pico-8 play session: mixed d-pad (fixed 12-tick cycle), after a click and taps of 🅾, ❎, 🅾+❎, 🅾 in the second before t = 0

[t = 1 s] mixed d-pad (1.2s cycle ×~1): → ← ↑ ↓ + 🅾/❎ taps, ~1s
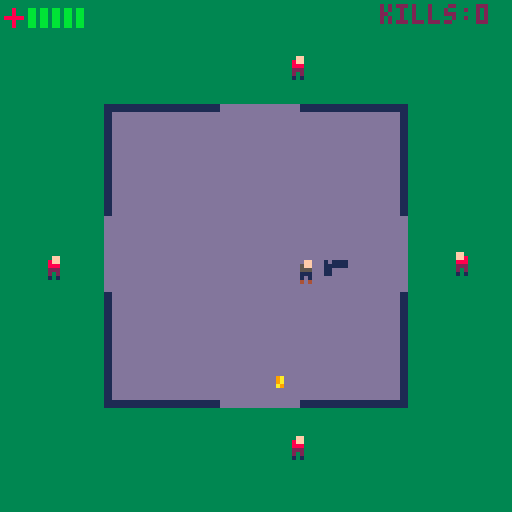
[t = 2 s] mixed d-pad (1.2s cycle ×~1): → ← ↑ ↓ + 🅾/❎ taps, ~2s
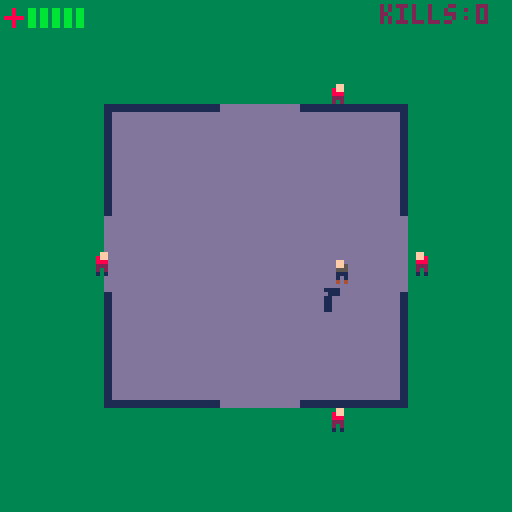
[t = 6 s] mixed d-pad (1.2s cycle ×~5): → ← ↑ ↓ + 🅾/❎ taps, ~6s
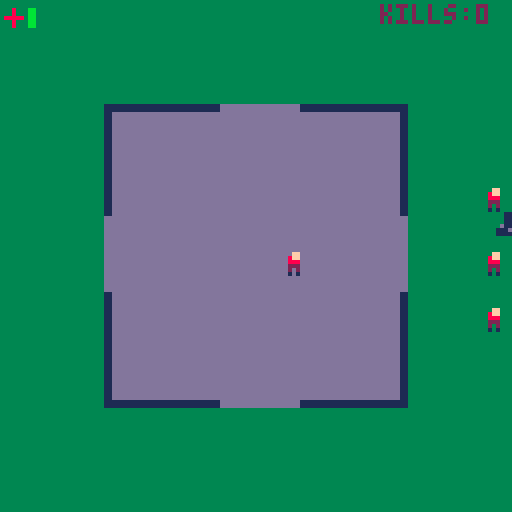
[t = 8 s] mixed d-pad (1.2s cycle ×~6): → ← ↑ ↓ + 🅾/❎ taps, ~8s
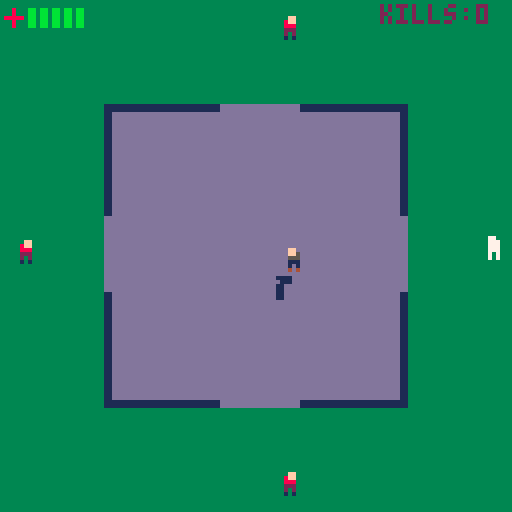

pico-8 cartridge
version 43
__lua__
--core--

state= "title"

function _init()
	init_bullets()
	player_init()
	init_bunker()
	init_enemies()
	init_gore()
end

function start_game()
	state = "game"
	init_bullets()
	player_init()
	init_bunker()
	init_enemies()
	init_gore()
end

function _draw()
cls()
	if state == "game" then
		cls(3)
		draw_game()
	end
	if state == "title" then
		cls(0)
		draw_title()
	end
	if state == "gameover" then
		cls(8)
		draw_gameover()
	end
end

function draw_game()
	draw_bunker()
	draw_gore()
	draw_enemies()
	draw_bullets()
	draw_player()
	draw_player_ui()
end

function _update()
	if state == "game" then
		update_game()
	end
end

function update_game()
	update_player()
	update_bullets()
	update_enemies()
	update_gore()
end
-->8
--player--

function player_init()
	player_body = {
	frames= 2,
	x= 60,
	y= 60,
	cd_timer= 0,
	cooldown= 10,
	health= 5,
	max_health= 5,
	inv_timer= 0,
	invuln= 30,
	kills= 0,
	ammo= 10,
	ammo_timer= 20,
	ammo_cooldown= 20
	}
	gun = {
	gun_frames= 4,
	gun_x= 90,
	gun_y= 90
	}
end

function draw_player()
	if player_body.inv_timer % 4 == 0 or player_body.inv_timer < 0 then
		spr(player_body.frames,player_body.x,player_body.y)
	end
	spr(gun.gun_frames,gun.gun_x,gun.gun_y)
	spr(50,0,0)
end

function draw_player_ui()
	for i=0, player_body.max_health-1 do
		if i < player_body.health then
			spr(51,6+i*3,0)
		else
			spr(52,6+i*3,0)
		end
	end
end

function update_player()
	player_body.cd_timer -= 1
	if player_body.health < 1 then
		state= "gameover"
	end
	if player_body.x < -2 then
		player_body.x = -2
	end
	if player_body.x > 121 then
		player_body.x = 121
	end
	if player_body.y < -2 then
		player_body.y = -2
	end
	if player_body.y > 121 then
		player_body.y = 121
	end
	if btn(0) then
		player_body.frames= 2
		gun.gun_frames= 4
		if btn(0) and not btn(4) then
	 	player_body.x -= 1
		end
	end
	if btn(1) then
		player_body.frames= 3
		gun.gun_frames= 5
			if btn(1) and not btn(4) then
				player_body.x += 1
			end
	end
	if btn(2) then
		if player_body.frames == 2 or player_body.frames == 34 then
			player_body.frames = 18
			gun.gun_frames = 6
		end
		if player_body.frames == 3 or player_body.frames == 35 then
			player_body.frames = 19
			gun.gun_frames = 7
		end
		if btn(2) and not btn(4) then
			player_body.y -= 1
		end
 end
	if btn(3) then
		if player_body.frames == 18 or player_body.frames == 2 then
			player_body.frames = 34
			gun.gun_frames = 8
		end
		if player_body.frames == 19 or player_body.frames == 3  then
			player_body.frames = 35
			gun.gun_frames = 9
		end
		if btn(3) and not btn(4) then
			player_body.y += 1
		end
	end
	if gun.gun_frames == 4 then
		gun.gun_x = player_body.x-7
		gun.gun_y = player_body.y
	end
	if gun.gun_frames == 5 then
		gun.gun_x = player_body.x+8
		gun.gun_y = player_body.y
	end
	if gun.gun_frames == 6 then
		gun.gun_x = player_body.x-2
		gun.gun_y = player_body.y-8
	end
	if gun.gun_frames == 7 then
		gun.gun_x = player_body.x+2
		gun.gun_y = player_body.y-8
	end
	if gun.gun_frames == 8 then
		gun.gun_x = player_body.x-2
		gun.gun_y = player_body.y+8
	end
	if gun.gun_frames == 9 then
		gun.gun_x = player_body.x+2
		gun.gun_y = player_body.y+8
	end
	if btnp(5) and player_body.cd_timer < 0 and player_body.ammo > 0 then
		player_body.cd_timer = player_body.cooldown 
		sfx(0)
		player_body.ammo -= 1
		shoot_bullets()
	end
	move_bullet()
	if btn(4) and btn(2) and player_body.ammo < 10 then
		player_body.ammo_timer -= 1
		if player_body.ammo_timer < 0 then
		player_body.ammo= 10
		sfx(5)
		player_body.ammo_timer = player_body.ammo_cooldown
	end
end


	if collide(player_body.x,player_body.y,1,1,24,21,1,30)
	then
		player_body.x += 1	
	end
	if collide(player_body.x,player_body.y,1,1,21,51,3,1)
	then
		player_body.y += 1		
	end
	if collide(player_body.x,player_body.y,1,1,21,20,1,31)
	then
		player_body.x -= 1
	end
	if collide(player_body.x,player_body.y,1,1,21,25,31,1)
	then
		player_body.y += 1
	end
	if collide(player_body.x,player_body.y,1,1,21,19,31,2)
	then
		player_body.y -= 1
	end
	if collide(player_body.x,player_body.y,1,1,50,21,2,4)
	then
		player_body.x += 1		
	end
	
	if collide(player_body.x,player_body.y,1,1,95,21,1,30)
	then
		player_body.x -= 1		
	end
	if collide(player_body.x,player_body.y,1,1,95,51,3,1)
	then
		player_body.y += 1		
	end
	if collide(player_body.x,player_body.y,1,1,98,20,1,31)
	then
		player_body.x += 1
	end
	if collide(player_body.x,player_body.y,1,1,71,25,28,1)
	then
		player_body.y += 1
	end
	if collide(player_body.x,player_body.y,1,1,71,19,28,2)
	then
		player_body.y -= 1
	end
	if collide(player_body.x,player_body.y,1,1,70,21,3,4)
	then
		player_body.x -= 1		
	end
	
	if collide(player_body.x,player_body.y,1,1,95,21,1,30)
	then
		player_body.x -= 1		
	end
	if collide(player_body.x,player_body.y,1,1,95,51,3,1)
	then
		player_body.y += 1		
	end
	if collide(player_body.x,player_body.y,1,1,98,20,1,31)
	then
		player_body.x += 1
	end
	if collide(player_body.x,player_body.y,1,1,71,25,28,1)
	then
		player_body.y += 1
	end
	if collide(player_body.x,player_body.y,1,1,71,19,28,2)
	then
		player_body.player_y -= 1
	end
	if collide(player_body.x,player_body.y,1,1,70,21,3,4)
	then
		player_body.x -= 1		
	end
	
	if collide(player_body.x,player_body.y,1,1,95,66,1,30)
	then
		player_body.x -= 1		
	end
	if collide(player_body.x,player_body.y,1,1,95,66,3,1)
	then
		player_body.y -= 1		
	end
	if collide(player_body.x,player_body.y,1,1,98,66,1,33)
	then
		player_body.x += 1
	end
	if collide(player_body.x,player_body.y,1,1,71,99,28,1)
	then
		player_body.y += 1
	end
	if collide(player_body.x,player_body.y,1,1,71,93,28,2)
	then
		player_body.y -= 1
	end
	if collide(player_body.x,player_body.y,1,1,70,93,3,5)
	then
		player_body.x -= 1		
	end
	
	if collide(player_body.x,player_body.y,1,1,24,66,1,30)
	then
		player_body.x += 1		
	end
	if collide(player_body.x,player_body.y,1,1,21,66,3,1)
	then
		player_body.y -= 1		
	end
	if collide(player_body.x,player_body.y,1,1,21,66,1,34)
	then
		player_body.x -= 1
	end
	if collide(player_body.x,player_body.y,1,1,22,99,28,1)
	then
		player_body.y += 1
	end
	if collide(player_body.x,player_body.y,1,1,21,93,29,2)
	then
		player_body.y -= 1
	end
	if collide(player_body.x,player_body.y,1,1,49,93,3,6)
	then
		player_body.x += 1		
	end
end

function animate_obj(obj,spd)
	obj.frame += spd
	if obj.frame > #obj.anim then
		obj.frame = 1
	end
	local frame = flr(obj.frame)
		obj.sprite = obj.anim[frame]
end
-->8
--bunker--

function init_bunker()
end

function draw_bunker()
	rectfill(26,26,101,101,13)
	rect(26,26,101,101,1)
	rect(27,27,100,100,1)
	rectfill(55,26,74,32,13)
	rectfill(26,54,32,72,13)
	rectfill(55,95,74,101,13)
	rectfill(95,54,101,72,13)
end
-->8
--bullets--

function init_bullets()
	bullets = {}
end

function shoot_bullets()
	bullet = {
	bullet_frames= 0,
	bullet_x= player_body.x,
	bullet_y= player_body.y,
	spd= 4,
	w= 8,
	h= 8
	}
	add(bullets,bullet)
end

function draw_bullets()
	for bullet in all(bullets) do
		spr(bullet.bullet_frames,
		bullet.bullet_x,bullet.bullet_y,bullet.w/8,bullet.h/8)
	end
end

function update_bullets()
		if btnp(5) and bullet.bullet_frames == 0 then
			if gun.gun_frames == 4 and bullet.bullet_frames == 0 then
				bullet.bullet_frames = 49
				bullet.bullet_x= gun.gun_x
				bullet.bullet_y= gun.gun_y-1
			end
			if gun.gun_frames == 5 then
				bullet.bullet_frames = 33
				bullet.bullet_x= gun.gun_x
				bullet.bullet_y= gun.gun_y-1
			end
			if gun.gun_frames == 6 then
				bullet.bullet_frames = 17
				bullet.bullet_x= gun.gun_x-1
				bullet.bullet_y= gun.gun_y
			end
			if gun.gun_frames == 7 then
				bullet.bullet_frames = 17
				bullet.bullet_x= gun.gun_x+1
				bullet.bullet_y= gun.gun_y
			end
			if gun.gun_frames == 8 then
				bullet.bullet_frames = 1
				bullet.bullet_x= gun.gun_x-1
				bullet.bullet_y= gun.gun_y
			end
			if gun.gun_frames == 9 then
				bullet.bullet_frames = 1
				bullet.bullet_x= gun.gun_x+1
				bullet.bullet_y= gun.gun_y
			end
	end
end
-->8
--bullet movement--

function move_bullet()
	for bullet in all(bullets) do
		if bullet.bullet_frames == 33 then
			bullet.bullet_x += bullet.spd
		end
		if bullet.bullet_frames == 17 then
			bullet.bullet_y -= bullet.spd
		end
		if bullet.bullet_frames == 1 then
			bullet.bullet_y += bullet.spd
		end
		if bullet.bullet_frames == 49 then
			bullet.bullet_x -= bullet.spd
		end
		if bullet.bullet_x < -8 or bullet.bullet_x > 128 or bullet.bullet_y < -8 or bullet.bullet_y > 128 then
			del(bullets,bullet)
		end
	
		if collide(bullet.bullet_x,bullet.bullet_y,bullet.w/8,bullet.h/8,21,21,4,30)
	then
		del(bullets,bullet)		
	end	
	if collide(bullet.bullet_x,bullet.bullet_y,bullet.w/8,bullet.h/8,21,21,33,4)
	then
		del(bullets,bullet)
	end
	
	if collide(bullet.bullet_x,bullet.bullet_y,bullet.w/8,bullet.h/8,97,21,4,30)
	then
		del(bullets,bullet)	
	end
	if collide(bullet.bullet_x,bullet.bullet_y,bullet.w/8,bullet.h/8,71,21,28,4)
	then
		del(bullets,bullet)	
	end
	
	if collide(bullet.bullet_x,bullet.bullet_y,bullet.w/8,bullet.h/8,97,70,4,30)
	then
		del(bullets,bullet)	
	end
	if collide(bullet.bullet_x,bullet.bullet_y,bullet.w/8,bullet.h/8,71,95,28,4)
	then
		del(bullets,bullet)	
	end
		
	if collide(bullet.bullet_x,bullet.bullet_y,1,1,21,70,4,30)
	then
		del(bullets,bullet)	
	end
	if collide(bullet.bullet_x,bullet.bullet_y,1,1,21,96,28,4)
	then
		del(bullets,bullet)	
	end
end
end
-->8
--collisions--

function collide(ax,ay,aw,ah,
bx,by,bw,bh)
	if ax < bx + bw and
	ax + aw > bx and
	ay < by + bh and
	ay + ah > by then
		return true
	end
end
-->8
--enemies--

function init_enemies()
	enemies = {}
	spawn_wave()
	hit_cooldown = 5
	enemy_count = 4
	wave_count= 1
	wave_countx= -30
	wave_count_timer= 0
	wave_count_cooldown= 40
end

function spawn_wave()
	spawn_enemy(10,61,-9,8,8)
	spawn_enemy(11,-9,60,8,8)
	spawn_enemy(26,61,128,8,8)
	spawn_enemy(42,130,60,8,8)
end

function spawn_enemy(sprite,x,y,w,h,etype)
	enemy = {
	etype = etype,
	x = x,
	y = y,
	w = w,
	h = w,
	spd = 0.1,
	sprite = sprite,
	anim= 0,
	frame=	0,
	health= 3,
	damage= 1,
	dx= 0,
	dy= 0,
	hit_timer= 0
	}
	enemy.etype = 0
	if enemy.etype == 0 then
		enemy.spd= 0.1
		enemy.health= 3
		enemy.damage = 1
	end
	if enemy.etype == 1 then
		enemy.spd= 0.2
		enemy.health= 2
		enemy.damage = 1
	end
	add (enemies,enemy)
	
end

function draw_enemies()
	print("wave " ..wave_count,wave_countx,61,7)
	print("kills:" ..player_body.kills,95,1,2)
		for enemy in all(enemies) do
		if enemy.hit_timer > 0 then
			for i=0, 16 do
				pal(i,7)
			end
		end
		spr(enemy.sprite,enemy.x,enemy.y,enemy.w/8,enemy.h/8)
		pal()
	end
end

function update_enemies()
	player_body.inv_timer -= 1
	wave_count_timer -= 1
	collide_bullet(enemies)
	if enemy_count == 0 then
		spawn_wave()
		enemy_count = 4
		health = 3
		wave_count += 1
		wave_countx = 53
		wave_count_timer = wave_count_cooldown
	end
	if wave_count_timer < 0 then
		wave_countx = -30
	end
	for enemy in all(enemies) do
		enemy.hit_timer -= 1
		if collide(player_body.x,player_body.y,8,8,enemy.x,enemy.y,enemy.w/3,enemy.h/3) and player_body.inv_timer < 0 then
			player_body.inv_timer = player_body.invuln
			player_body.health -= enemy.damage
			if player_body.health > 0 then
				sfx(3)
			else
				sfx(4)
			end
		end
	for enemy in all(enemies) do
		if enemy.hit_timer < 0 then
			chase_player(enemy)
			enemy.x += enemy.dx*enemy.spd
			enemy.y += enemy.dy*enemy.spd
 	end
 	look_enemy(enemy)
		end
		if collide(enemy.x,enemy.y,1,1,24,21,1,30)
		then
			enemy.x += 1		
		end
		if collide(enemy.x,enemy.y,1,1,21,51,3,1)
		then
			enemy.y += 1		
		end
		if collide(enemy.x,enemy.y,1,1,22,20,1,31)
		then
			enemy.x -= 1
		end
		if collide(enemy.x,enemy.y,1,1,22,25,30,1)
		then
			enemy.y += 1
		end
		if collide(enemy.x,enemy.y,1,1,21,20,31,2)
		then
			enemy.y -= 1
		end
		if collide(enemy.x,enemy.y,1,1,50,21,2,4)
		then
			enemy.x += 1		
		end
	
		if collide(enemy.x,enemy.y,1,1,96,21,1,30)
		then
			enemy.x -= 1
		end
		if collide(enemy.x,enemy.y,1,1,95,51,3,1)
		then
			enemy.y += 1		
		end
		if collide(enemy.x,enemy.y,1,1,98,20,1,31)
		then
			enemy.x += 1
		end
		if collide(enemy.x,enemy.y,1,1,71,25,28,1)
		then
			enemy.y += 1
		end
		if collide(enemy.x,enemy.y,1,1,71,20,28,2)
		then
			enemy.y -= 1
		end
		if collide(enemy.x,enemy.y,1,1,70,21,3,4)
		then
			enemy.x -= 1		
		end
	
		if collide(enemy.x,enemy.y,1,1,96,66,1,30)
		then
			enemy.x -= 1
		end
		if collide(enemy.x,enemy.y,1,1,95,66,3,1)
		then
			enemy.y -= 1		
		end
		if collide(enemy.x,enemy.y,1,1,98,66,1,33)
		then
			enemy.x += 1
		end
		if collide(enemy.x,enemy.y,1,1,71,99,28,1)
		then
			enemy.y += 1
		end
		if collide(enemy.x,enemy.y,1,1,71,94,28,2)
		then
			enemy.y -= 1
		end
		if collide(enemy.x,enemy.y,1,1,70,93,3,5)
		then
			enemy.x -= 1
		end
	
		if collide(enemy.x,enemy.y,1,1,24,66,1,30)
		then
			enemy.x += 1		
		end
		if collide(enemy.x,enemy.y,1,1,21,66,3,1)
		then
			enemy.y -= 1		
		end
		if collide(enemy.x,enemy.y,1,1,22,66,1,34)
		then
			enemy.x -= 1
		end
		if collide(enemy.x,enemy.y,1,1,22,99,28,1)
		then
			enemy.y += 1
		end
		if collide(enemy.x,enemy.y,1,1,21,94,29,2)
		then
			enemy.y -= 1
		end
		if collide(enemy.x,enemy.y,1,1,49,93,3,6)
		then
			enemy.x += 1		
		end
	end
end

function chase_player(enemy)
	enemy.dx = 0
	enemy.dy = 0
	local dx = player_body.x - enemy.x
	local dy = player_body.y - enemy.y
	local dist = dx*dx + dy*dy
	local mindist = 110*110
	if dist < mindist then
		enemy.dx = mid (-1,dx,1)
		enemy.dy	= mid (-1,dy,1)
		end
end

function look_enemy(enemy)
	if	enemy.dx < 0 and enemy.etype	== 0 then
		enemy.sprite = 10
	elseif	enemy.dx > 0 and enemy.etype	== 0 then
		enemy.sprite = 11
	end
	if enemy.dy < 0 and enemy.dx < 0 and enemy.etype	== 0 then
		enemy.sprite = 26
	elseif	enemy.dy > 0 and enemy.dx < 0 and	enemy.etype == 0 then
		enemy.sprite = 42
	end
	if	enemy.dx < 0 and enemy.etype	== 1 then
		enemy.sprite = 58
	elseif	enemy.dx > 0 and enemy.etype	== 1 then
		enemy.sprite = 59
	end
	if enemy.dy < 0 and enemy.dx < 1 and enemy.etype	== 1 then
		enemy.sprite = 74
	elseif	enemy.dy > 0 and enemy.dx < 1 and	enemy.etype == 1 then
		enemy.sprite = 90
	end
end

function collide_bullet(enemies)
for enemy in all(enemies) do
		for bullet in all(bullets) do
			if collide(bullet.bullet_x,bullet.bullet_y,bullet.w/3,bullet.h/2,enemy.x,enemy.y,enemy.w,enemy.h)
			then
			enemy.health -= 1
			sfx(1)
			del(bullets,bullet)
			enemy.hit_timer = hit_cooldown
				if enemy.health < 1 then
					spawn_explosion(enemy.x,enemy.y)
					del(enemies,enemy)
					enemy_count -= 1
					player_body.kills += 1
					sfx(2)
				end
			end
		end
	end
end
-->8
--gore--

function init_gore()
	vfxs={}
end

function spawn_explosion(x,y)
	local anim = {20,21,22,23,24,25,36,37}
	spawn_gore(x,y,8,8,anim,10)
end

function spawn_gore(x,y,w,h,anim,length)
	vfx = {
	x= x,
	y= y,
	w= w,
	h= h,
	anim= anim,
	length= length,
	sprite= 20,
	frame= 2
	}
	add(vfxs,vfx)
end

function draw_gore()
	for vfx in all(vfxs) do
		spr(vfx.sprite,vfx.x,vfx.y,vfx.w/8,vfx.h/8)
	end
end

function update_gore()
	for vfx in all(vfxs) do
		animate_obj(vfx,0.5)
		vfx.length -= 1
		if vfx.length < 0 then
			del(vfxs,vfx)
		end
	end
end
-->8
--title screen & game over--

function draw_title()
	print("\^w\^tbunker hell",22,20,7)
	print("press z to start",32,50,7)
	print("controls:",2,84,7)
	print("⬅️➡️⬆️⬇️ = move + gun aim",2,90,7)
	print("z = lock move",2,96,7)
	print("hold z+⬆️ = reload",2,102,7)
	print("❎ = shoot",2,108,7)
	if btnp(4) then
		start_game()
	end
end

function draw_gameover()
	print("\^w\^tyou died",34,20,7)
	print("press z to restart",30,50,7)
	if btnp(4) then
		start_game()
	end
end
__gfx__
00000000000000000000000000000000000000000000000000000000000000000000000000000000000000000000000000000000000000000000000000000000
0000000000000000000000000000000000000d0000d0000000110000000011000011110000111100000000000000000000000000000000000000000000000000
0000000000000000000ff0000000ff0001111d1001d1111000110000000011000dd1110000111dd0000ff0000000ff0000000000000000000000000000000000
000000000009a000000ff5000005ff00011111100111111000110000000011000011d000000d1100000ff8000008ff0000000000000000000000000000000000
000000000009a00000055500000555000000d110011d00000011d000000d11000011000000001100000888000008880000000000000000000000000000000000
00000000000a9000000111000001110000000110011000000dd1110000111dd00011000000001100000222000002220000000000000000000000000000000000
00000000000000000001010000010100000000000000000000111100001111000011000000001100000202000002020000000000000000000000000000000000
00000000000000000004040000040400000000000000000000000000000000000000000000000000000101000001010000000000000000000000000000000000
00000000000000000000000000000000000000000000000000000000000000000000000000000000000000000000000000000000000000000000000000000000
00000000000000000000000000000000000000000000000000800808000000000000000000000000000000000000000000000000000000000000000000000000
000000000009a000000ff0000000ff00000000000080080000000000000000800000000000000000000ff0000000ff0000000000000000000000000000000000
00000000000a90000005550000055500000000000008000008080080000000000000000000000000000888000008880000000000000000000000000000000000
00000000000a90000005550000055500000880000000800000008000008008000000000800000000000888000008880000000000000000000000000000000000
00000000000000000001110000011100000000000080880008000080000000000000080000000000000222000002220000000000000000000000000000000000
00000000000000000001010000010100000000000000000000800080080880880088000000000000000202000002020000000000000000000000000000000000
00000000000000000004040000040400000000000000000000000000000000000800808808888888000101000001010000000000000000000000000000000000
00000000000000000000000000000000000000000000000000000000000000000000000000000000000000000000000000000000000000000000000000000000
00000000000000000000000000000000000000000000000000000000000000000000000000000000000000000000000000000000000000000000000000000000
0000000000000000000ff0000000ff00000000000000000000000000000000000000000000000000000ff0000000ff0000000000000000000000000000000000
0000000000aa9000000ff5000005ff00000000000000000000000000000000000000000000000000000ff8000008ff0000000000000000000000000000000000
000000000099a0000005550000055500000000000000000000000000000000000000000000000000000888000008880000000000000000000000000000000000
00000000000000000001110000011100000000000000000000000000000000000000000000000000000222000002220000000000000000000000000000000000
00000000000000000001010000010100000000000000000000000000000000000000000000000000000202000002020000000000000000000000000000000000
00000000000000000004040000040400008888000008800000000000000000000000000000000000000101000001010000000000000000000000000000000000
00000000000000000000000000000000000000000000000000000000000000000000000000000000000000000000000000000000000000000000000000000000
00000000000000000000000000000000000000000000000000000000000000000000000000000000000ff0000000ff0000000000000000000000000000000000
0000000000000000000800000bb00000000000000000000000000000000000000000000000000000000ff8000008ff0000000000000000000000000000000000
0000000000a99000000800000bb00000000000000000000000000000000000000000000000000000000888000008880000000000000000000000000000000000
00000000009aa000088888000bb00000000000000000000000000000000000000000000000000000000222000002220000000000000000000000000000000000
0000000000000000000800000bb00000000000000000000000000000000000000000000000000000000202000002020000000000000000000000000000000000
0000000000000000000800000bb00000000000000000000000000000000000000000000000000000000202000002020000000000000000000000000000000000
00000000000000000000000000000000000000000000000000000000000000000000000000000000000101000001010000000000000000000000000000000000
00000000000000000000000000000000000000000000000000000000000000000000000000000000000000000000000000000000000000000000000000000000
00000000000000000000000000000000000000000000000000000000000000000000000000000000000ff0000000ff0000000000000000000000000000000000
00000000000000000000000000000000000000000000000000000000000000000000000000000000000888000008880000000000000000000000000000000000
00000000000000000000000000000000000000000000000000000000000000000000000000000000000888000008880000000000000000000000000000000000
00000000000000000000000000000000000000000000000000000000000000000000000000000000000222000002220000000000000000000000000000000000
00000000000000000000000000000000000000000000000000000000000000000000000000000000000202000002020000000000000000000000000000000000
00000000000000000000000000000000000000000000000000000000000000000000000000000000000202000002020000000000000000000000000000000000
00000000000000000000000000000000000000000000000000000000000000000000000000000000000101000001010000000000000000000000000000000000
00000000000000000000000000000000000000000000000000000000000000000000000000000000000000000000000000000000000000000000000000000000
00000000000000000000000000000000000000000000000000000000000000000000000000000000000ff0000000ff0000000000000000000000000000000000
00000000000000000000000000000000000000000000000000000000000000000000000000000000000ff8000008ff0000000000000000000000000000000000
00000000000000000000000000000000000000000000000000000000000000000000000000000000000888000008880000000000000000000000000000000000
00000000000000000000000000000000000000000000000000000000000000000000000000000000000222000002220000000000000000000000000000000000
00000000000000000000000000000000000000000000000000000000000000000000000000000000000202000002020000000000000000000000000000000000
00000000000000000000000000000000000000000000000000000000000000000000000000000000000202000002020000000000000000000000000000000000
00000000000000000000000000000000000000000000000000000000000000000000000000000000000101000001010000000000000000000000000000000000
00000000000000000000000000000000000000000000000000000000000000000000000000000000000000000000000000000000000000000000000000000000
00000000000000000000000000000000000000000000000000000000000000000000000000000000000000000000000000000000000000000000000000000000
00000000000000000000000000000000000000000000000000000000000000000000000000000000000dd0000000dd0000000000000000000000000000000000
00000000000000000000000000000000000000000000000000000000000000000000000000000000000dd1000001dd0000000000000000000000000000000000
00000000000000000000000000000000000000000000000000000000000000000000000000000000000111000001110000000000000000000000000000000000
00000000000000000000000000000000000000000000000000000000000000000000000000000000000ddd00000ddd0000000000000000000000000000000000
00000000000000000000000000000000000000000000000000000000000000000000000000000000000d0d00000d0d0000000000000000000000000000000000
00000000000000000000000000000000000000000000000000000000000000000000000000000000000101000001010000000000000000000000000000000000
00000000000000000000000000000000000000000000000000000000000000000000000000000000000000000000000000000000000000000000000000000000
00000000000000000000000000000000000000000000000000000000000000000000000000000000000000000000000000000000000000000000000000000000
00000000000000000000000000000000000000000000000000000000000000000000000000000000000dd0000000dd0000000000000000000000000000000000
00000000000000000000000000000000000000000000000000000000000000000000000000000000000111000001110000000000000000000000000000000000
00000000000000000000000000000000000000000000000000000000000000000000000000000000000111000001110000000000000000000000000000000000
00000000000000000000000000000000000000000000000000000000000000000000000000000000000ddd00000ddd0000000000000000000000000000000000
00000000000000000000000000000000000000000000000000000000000000000000000000000000000d0d00000d0d0000000000000000000000000000000000
00000000000000000000000000000000000000000000000000000000000000000000000000000000000101000001010000000000000000000000000000000000
00000000000000000000000000000000000000000000000000000000000000000000000000000000000000000000000000000000000000000000000000000000
00000000000000000000000000000000000000000000000000000000000000000000000000000000000000000000000000000000000000000000000000000000
00000000000000000000000000000000000000000000000000000000000000000000000000000000000dd0000000dd0000000000000000000000000000000000
00000000000000000000000000000000000000000000000000000000000000000000000000000000000dd1000001dd0000000000000000000000000000000000
00000000000000000000000000000000000000000000000000000000000000000000000000000000000111000001110000000000000000000000000000000000
00000000000000000000000000000000000000000000000000000000000000000000000000000000000ddd00000ddd0000000000000000000000000000000000
00000000000000000000000000000000000000000000000000000000000000000000000000000000000d0d00000d0d0000000000000000000000000000000000
00000000000000000000000000000000000000000000000000000000000000000000000000000000000101000001010000000000000000000000000000000000
